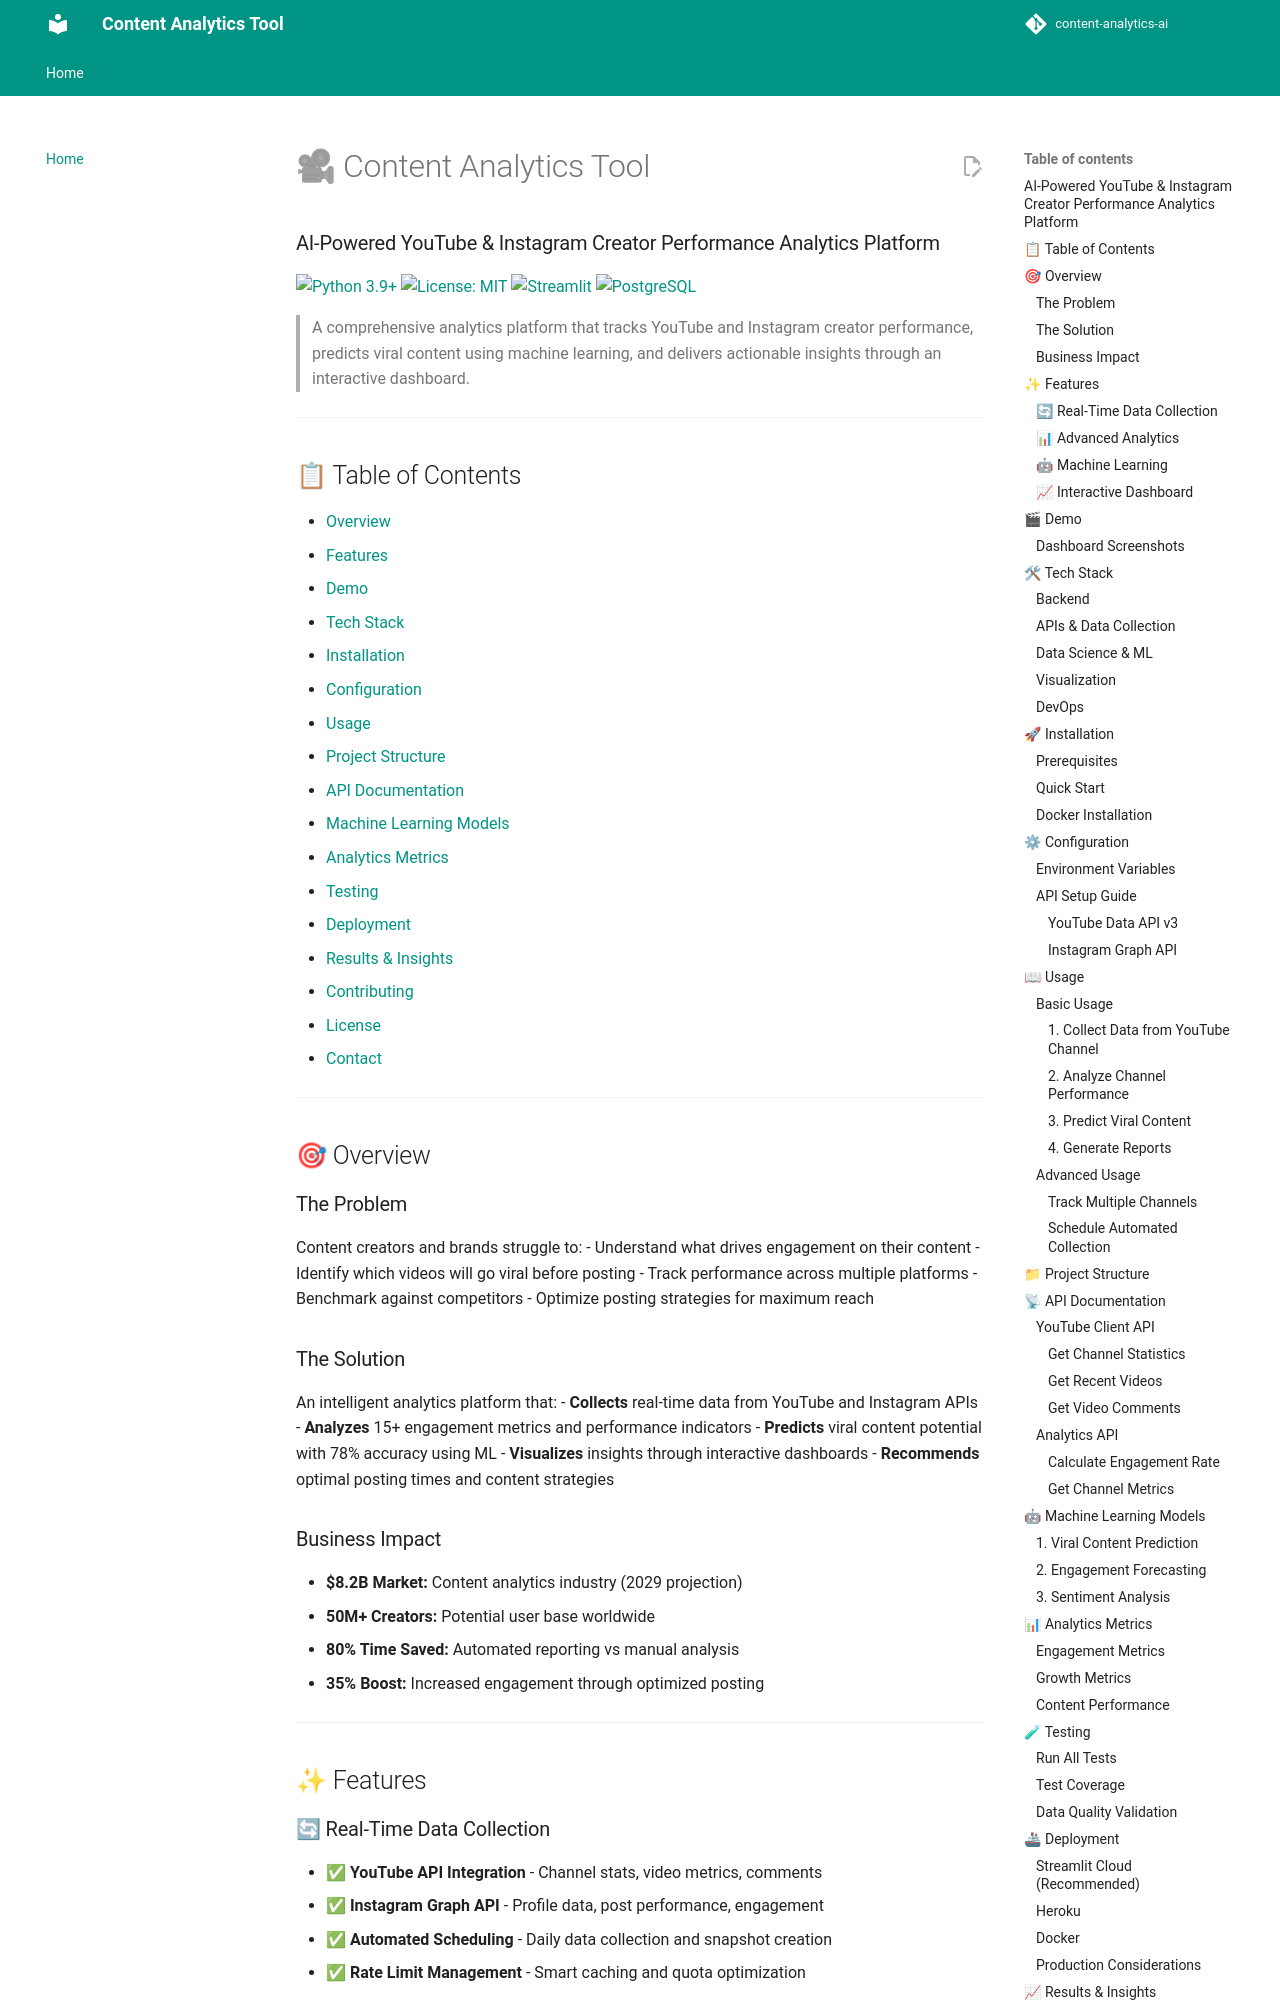

repository: souravchandak11/Content-analytics-AI · page: index.html · generator: mkdocs

# 🎥 Content Analytics Tool
### AI-Powered YouTube & Instagram Creator Performance Analytics Platform

[![Python 3.9+](https://img.shields.io/badge/python-3.9+-blue.svg)](https://www.python.org/downloads/)
[![License: MIT](https://img.shields.io/badge/License-MIT-yellow.svg)](https://opensource.org/licenses/MIT)
[![Streamlit](https://img.shields.io/badge/Streamlit-FF4B4B?logo=streamlit&logoColor=white)](https://streamlit.io)
[![PostgreSQL](https://img.shields.io/badge/PostgreSQL-316192?logo=postgresql&logoColor=white)](https://www.postgresql.org/)

> A comprehensive analytics platform that tracks YouTube and Instagram creator performance, predicts viral content using machine learning, and delivers actionable insights through an interactive dashboard.

**Live Demo:** [content-analytics.streamlit.app](#) | **Documentation:** [Wiki](#) | **Portfolio:** [Your Site](#)

---

## 📋 Table of Contents

- [Overview](#overview)
- [Features](#features)
- [Demo](#demo)
- [Tech Stack](#tech-stack)
- [Installation](#installation)
- [Configuration](#configuration)
- [Usage](#usage)
- [Project Structure](#project-structure)
- [API Documentation](#api-documentation)
- [Machine Learning Models](#machine-learning-models)
- [Analytics Metrics](#analytics-metrics)
- [Testing](#testing)
- [Deployment](#deployment)
- [Results & Insights](#results--insights)
- [Contributing](#contributing)
- [License](#license)
- [Contact](#contact)

---

## 🎯 Overview

### The Problem
Content creators and brands struggle to:
- Understand what drives engagement on their content
- Identify which videos will go viral before posting
- Track performance across multiple platforms
- Benchmark against competitors
- Optimize posting strategies for maximum reach

### The Solution
An intelligent analytics platform that:
- **Collects** real-time data from YouTube and Instagram APIs
- **Analyzes** 15+ engagement metrics and performance indicators
- **Predicts** viral content potential with 78% accuracy using ML
- **Visualizes** insights through interactive dashboards
- **Recommends** optimal posting times and content strategies
